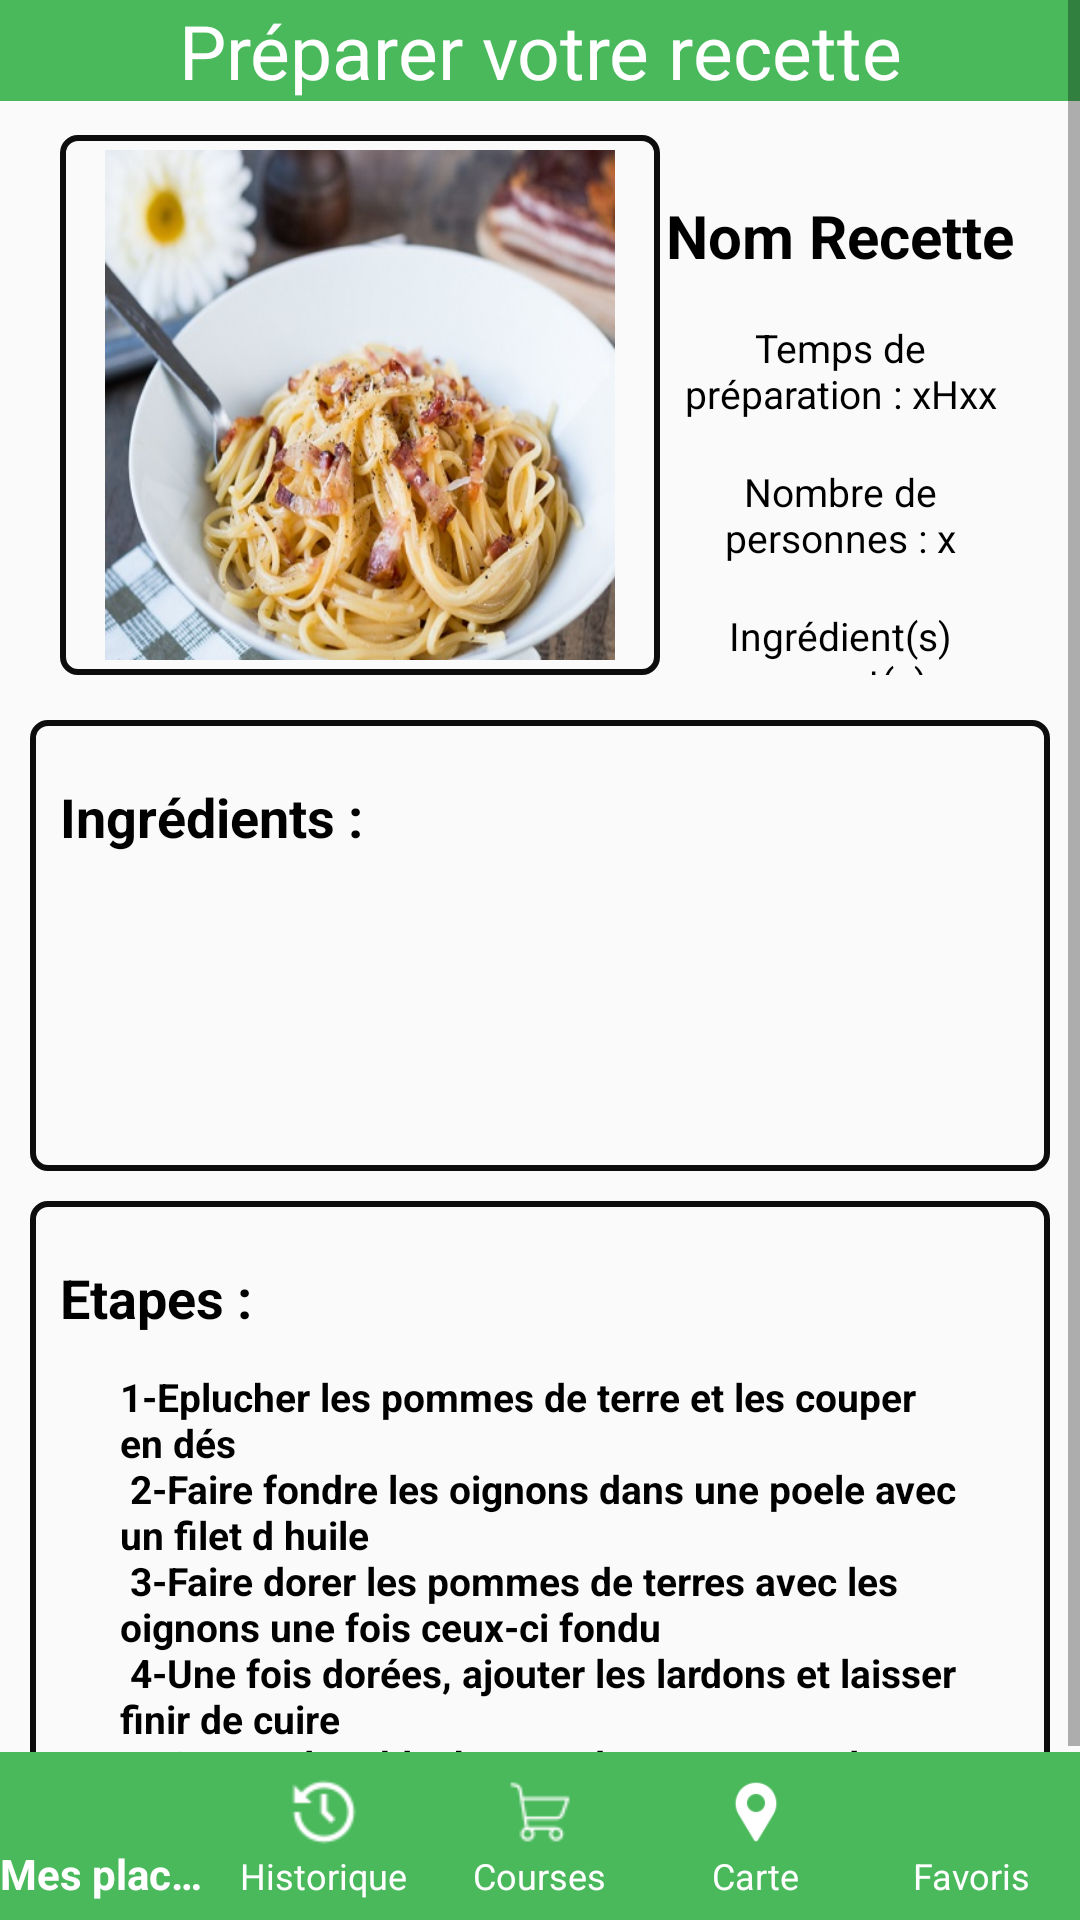

Here is an Android app screen rendered from its layout file. Give the layout XML and the strings, colors and styles it references.
<!-- AndroidManifest.xml: application theme Theme.Mijotons -->
<!-- res/layout/activity_detail_recette.xml -->
<?xml version="1.0" encoding="utf-8"?>
<RelativeLayout xmlns:android="http://schemas.android.com/apk/res/android"
    xmlns:tools="http://schemas.android.com/tools"
    xmlns:app="http://schemas.android.com/apk/res-auto"
    android:orientation="vertical"
    android:layout_width="match_parent"
    android:layout_height="match_parent">

    
    <TextView
        android:id="@+id/tv_detailsRecette"
        android:layout_width="match_parent"
        android:layout_height="wrap_content"
        android:textSize="25dp"
        android:gravity="center|center_horizontal"
        android:textColor="@color/white"
        android:background="@color/vert"
        android:text="@string/detailsRecette" />

    <ScrollView
        android:layout_width="match_parent"
        android:layout_height="wrap_content"
        android:fillViewport="true"
        android:orientation="vertical">
    <LinearLayout

        android:layout_width="match_parent"
        android:layout_height="wrap_content"
        android:orientation="vertical"
        android:paddingHorizontal="10dp"
        android:paddingTop="15dp">


        
        <LinearLayout

            android:layout_width="match_parent"
            android:layout_height="wrap_content"
            android:orientation="horizontal"
            android:paddingHorizontal="10dp"
            android:paddingTop="30dp"
            android:paddingBottom="15dp">


            <ImageView
                android:id="@+id/iv_imageRecette"
                android:layout_width="200dp"
                android:layout_height="180dp"
                android:background="@drawable/customborder"
                android:cropToPadding="true"
                android:padding="5dp"
                android:src="@drawable/patescarbonara" />

            <LinearLayout
                android:layout_width="match_parent"
                android:layout_height="match_parent"
                android:orientation="vertical">

                <TextView
                    android:id="@+id/tv_nomRecetteDetail"
                    android:layout_width="match_parent"
                    android:layout_height="wrap_content"
                    android:gravity="center|center_horizontal"
                    android:paddingTop="20dp"
                    android:text="@string/nomRecetteDetails"
                    android:textColor="@color/black"
                    android:textSize="20dp"
                    android:textStyle="bold">

                </TextView>

                <TextView
                    android:id="@+id/tv_tempsPreparation"
                    android:layout_width="match_parent"
                    android:layout_height="wrap_content"
                    android:gravity="center|center_horizontal"
                    android:paddingTop="15dp"
                    android:text="@string/tempsPreparation"
                    android:textColor="@color/black"
                    android:textSize="13dp" />

                <TextView
                    android:id="@+id/tv_nombrePersonnes"
                    android:layout_width="match_parent"
                    android:layout_height="wrap_content"
                    android:gravity="center|center_horizontal"
                    android:paddingTop="15dp"
                    android:text="@string/nombreDePersonnes"
                    android:textColor="@color/black"
                    android:textSize="13dp" />

                <TextView
                    android:id="@+id/tv_ingrediantsManquants"
                    android:layout_width="match_parent"
                    android:layout_height="wrap_content"
                    android:gravity="center|center_horizontal"
                    android:paddingTop="15dp"
                    android:text="@string/ingrediantsManquants"
                    android:textColor="@color/black"
                    android:textSize="13dp" />

            </LinearLayout>
            

        </LinearLayout>

        
        <LinearLayout

            android:paddingTop="15dp"
            android:layout_width="match_parent"
            android:layout_height="wrap_content"
            android:background="@drawable/customborder"
            android:orientation="vertical"
            android:paddingBottom="15dp">

            <TextView
                android:id="@+id/tv_ingrediants"
                android:layout_width="match_parent"
                android:layout_height="match_parent"
                android:gravity="center|center_horizontal|left"
                android:paddingTop="5dp"
                android:text="@string/ingrediants"
                android:textColor="@color/black"
                android:textSize="18dp"
                android:textStyle="bold">

            </TextView>

            <LinearLayout

                android:layout_width="match_parent"
                android:layout_height="wrap_content"
                android:orientation="horizontal"
                >


                <LinearLayout
                    android:layout_width="wrap_content"
                    android:layout_height="wrap_content"
                    android:layout_weight="1"
                    android:orientation="vertical">

                    <TextView
                        android:id="@+id/tv_ingredient1"
                        android:layout_width="match_parent"
                        android:layout_height="match_parent"
                        android:visibility="invisible"
                        android:gravity="center|center_horizontal"
                        android:paddingTop="10dp"
                        android:text="@string/exempleIngrediant"
                        android:textColor="@color/black"
                        android:textSize="15dp">

                    </TextView>

                    <TextView
                        android:id="@+id/tv_ingredient2"
                        android:layout_width="match_parent"
                        android:layout_height="match_parent"
                        android:visibility="invisible"
                        android:gravity="center|center_horizontal"
                        android:paddingTop="10dp"
                        android:text="@string/exempleIngrediant"
                        android:textColor="@color/black"
                        android:textSize="15dp">

                    </TextView>

                    <TextView
                        android:id="@+id/tv_ingredient3"
                        android:layout_width="match_parent"
                        android:layout_height="match_parent"
                        android:visibility="invisible"
                        android:gravity="center|center_horizontal"
                        android:paddingTop="10dp"
                        android:text="@string/exempleIngrediant"
                        android:textColor="@color/black"
                        android:textSize="15dp">

                    </TextView>


                </LinearLayout>

                <LinearLayout

                    android:layout_width="wrap_content"
                    android:layout_height="wrap_content"
                    android:layout_weight="1"
                    android:orientation="vertical">

                    <TextView
                        android:id="@+id/tv_ingredient4"
                        android:layout_width="match_parent"
                        android:layout_height="match_parent"
                        android:visibility="invisible"
                        android:gravity="center|center_horizontal"
                        android:paddingTop="10dp"
                        android:text="@string/exempleIngrediant"
                        android:textColor="@color/black"
                        android:textSize="15dp">

                    </TextView>

                    <TextView
                        android:id="@+id/tv_ingredient5"
                        android:layout_width="match_parent"
                        android:layout_height="match_parent"
                        android:visibility="invisible"
                        android:gravity="center|center_horizontal"
                        android:paddingTop="10dp"
                        android:text="@string/exempleIngrediant"
                        android:textColor="@color/black"
                        android:textSize="15dp">

                    </TextView>

                    <TextView
                        android:id="@+id/tv_ingredient6"
                        android:layout_width="match_parent"
                        android:layout_height="match_parent"
                        android:visibility="invisible"
                        android:gravity="center|center_horizontal"
                        android:paddingTop="10dp"
                        android:text="@string/exempleIngrediant"
                        android:textColor="@color/black"
                        android:textSize="15dp">

                    </TextView>

                </LinearLayout>

            </LinearLayout>

        </LinearLayout>
        <LinearLayout

            android:layout_width="match_parent"
            android:layout_height="wrap_content"
            android:layout_gravity="center"
            android:clipToPadding="false"
            android:orientation="vertical"
            android:paddingVertical="10dp">
            ">

            <LinearLayout

                android:layout_width="match_parent"
                android:layout_height="wrap_content"
                android:layout_gravity="center"
                android:background="@drawable/customborder"
                android:clipToPadding="false"
                android:orientation="vertical"
                android:paddingVertical="20dp">

                <TextView
                    android:id="@+id/tv_etapesDescription"
                    android:layout_width="match_parent"
                    android:layout_height="wrap_content"
                    android:gravity="center|center_horizontal|left"

                    android:text="@string/etapes"
                    android:textColor="@color/black"
                    android:textSize="18dp"
                    android:textStyle="bold">

                </TextView>

                <TextView
                    android:id="@+id/tv_etapes"
                    android:layout_width="match_parent"
                    android:layout_height="wrap_content"
                    android:gravity="center|center_horizontal|left"
                    android:paddingHorizontal="20dp"
                    android:paddingTop="12dp"
                    android:text="@string/etapesRecettes"
                    android:textColor="@color/black"
                    android:textSize="13dp"
                    android:textStyle="bold">

                </TextView>


            </LinearLayout>


        </LinearLayout>
    </LinearLayout>
    </ScrollView>
    <LinearLayout
        android:id="@+id/footer"
        android:layout_width="wrap_content"
        android:layout_height="wrap_content"
        android:layout_alignParentBottom="true"
        android:orientation="vertical" >



        <com.google.android.material.bottomnavigation.BottomNavigationView
            android:id="@+id/navigationBar"
            android:layout_width="match_parent"
            android:layout_height="wrap_content"
            android:background="@color/vert"
            android:foregroundTint="#FFFFFF"
            app:itemIconTint="@color/white"
            app:itemTextColor="#FFFFFF"
            app:labelVisibilityMode="labeled"
            app:menu="@menu/navigation_item" />

        

    </LinearLayout>

</RelativeLayout>
<!-- resources referenced by this layout -->
<resources>
  <color name="black">#FF000000</color>
  <color name="vert">#49B95B</color>
  <color name="white">#FFFFFFFF</color>
  <!-- drawable customborder (drawable) -->
  <?xml version="1.0" encoding="UTF-8"?>
  <shape xmlns:android="http://schemas.android.com/apk/res/android" android:shape="rectangle">
      <corners android:radius="5dp"/>
      <padding android:left="10sp" android:right="10dp" android:top="10dp" android:bottom="25dp"/>
      <stroke android:width="2dp" android:color="#0d0d0d"/>
  </shape>
  <!-- drawable patescarbonara: png bitmap (drawable, 57967 bytes) -->
  <string name="detailsRecette">Préparer votre recette</string>
  <string name="etapes">Etapes :</string>
  <string name="etapesRecettes">
      </string>
  <string name="exempleIngrediant">- Exemple ingrediant</string>
  <string name="ingrediants">Ingrédients :</string>
  <string name="ingrediantsManquants">Ingrédient(s) manquant(s) : x</string>
  <string name="nomRecetteDetails">Nom Recette</string>
  <string name="nombreDePersonnes">Nombre de personnes : x</string>
  <string name="tempsPreparation">Temps de préparation : xHxx</string>
  <style name="Theme.Mijotons" parent="Theme.AppCompat.Light.NoActionBar">
          
          <item name="colorPrimary">@color/vert</item>
          <item name="colorPrimaryVariant">@color/white</item>
          <item name="colorOnPrimary">@color/white</item>
          
          <item name="colorSecondary">@color/teal_200</item>
          <item name="colorSecondaryVariant">@color/teal_700</item>
          <item name="colorOnSecondary">@color/black</item>
  
          
          
  
      </style>
  <color name="teal_200">#FF03DAC5</color>
  <color name="teal_700">#FF018786</color>
</resources>
